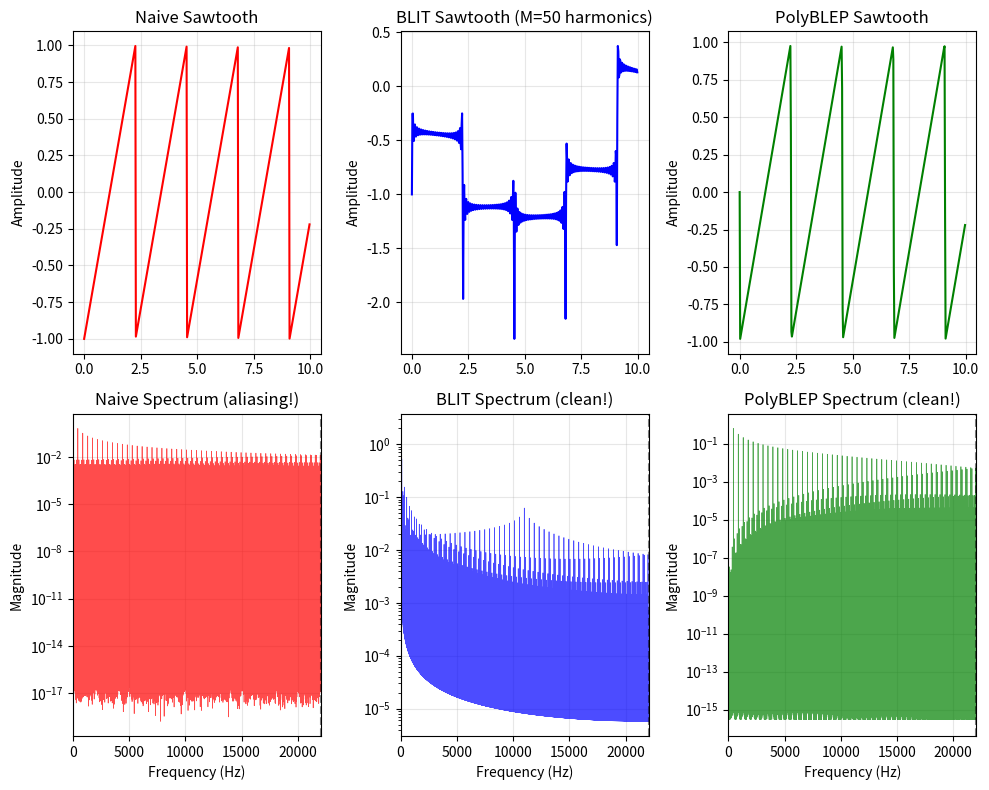
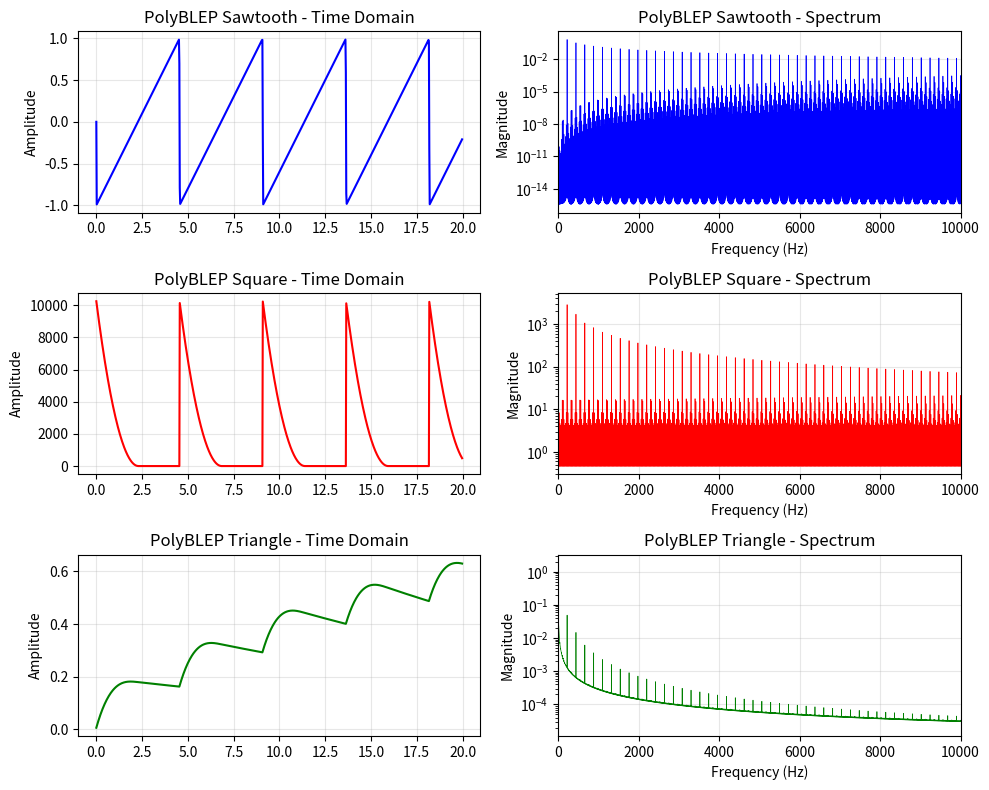
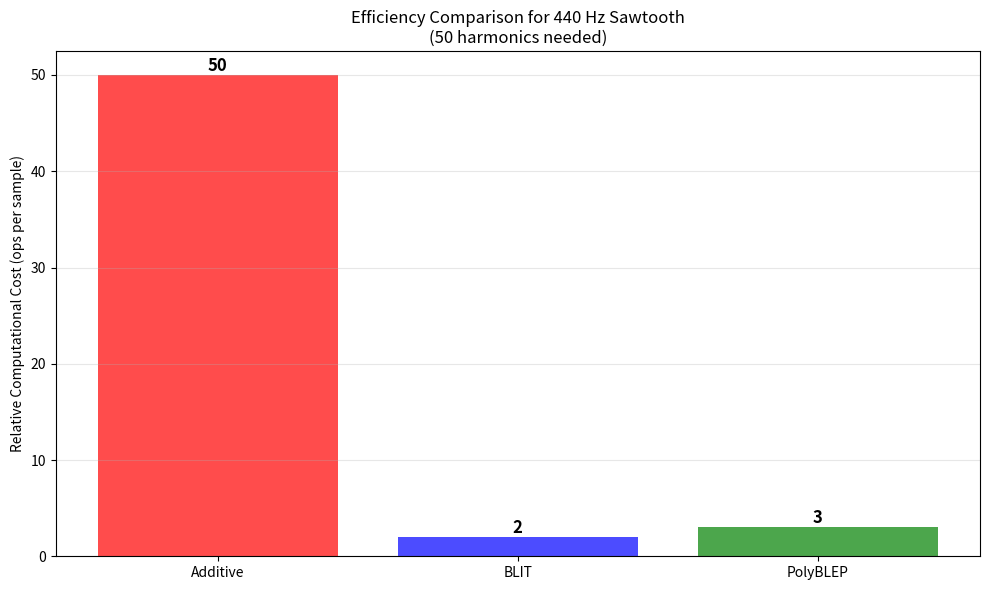
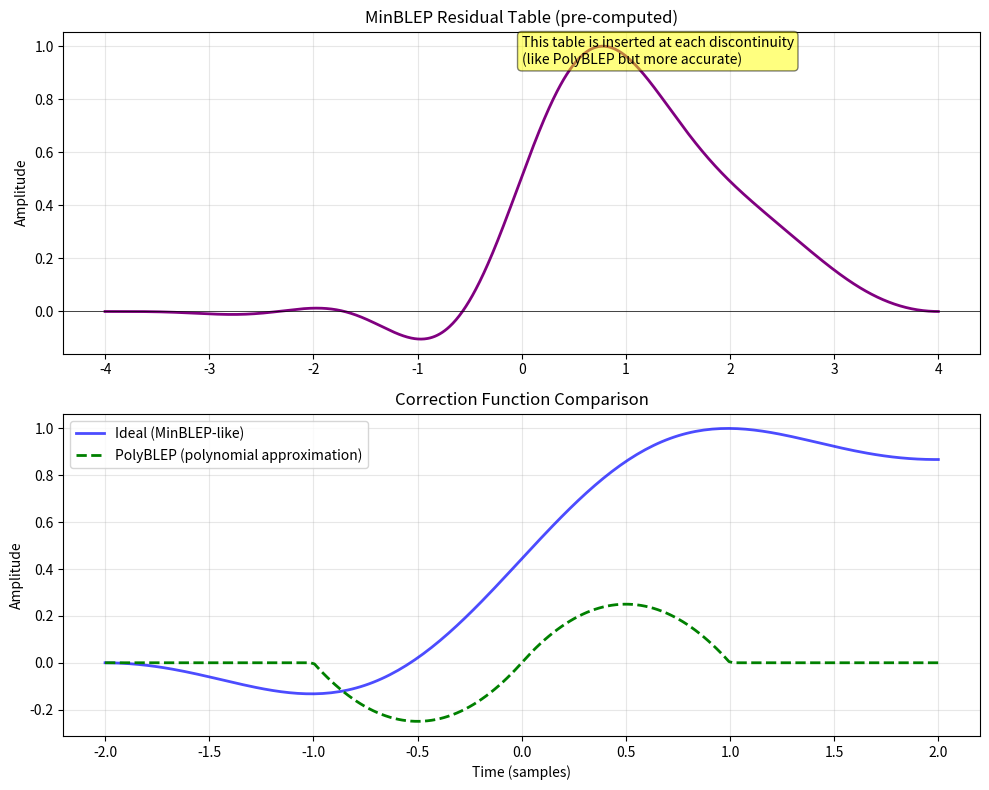

Recreate these plots in Python, in order.
"""
==============================================
DAY 7: Band-Limited Synthesis (BLIT & PolyBLEP)
==============================================
Goal: 실시간으로 사용 가능한 band-limited waveform 생성 기법을 학습한다.
"""

import numpy as np
import matplotlib.pyplot as plt
from scipy.fft import fft, fftfreq
from scipy import signal

SAMPLE_RATE = 44100
DURATION = 1.0


def blit_impulse_train(freq, duration, sample_rate):
    """
    BLIT : Band-limited Impulse Train (대역 제한 임펄스 열)
        => 단순 파형 생성이 아니라,
           : aliasing 이 없는 saw/square 를 만들기 위함

    **BLIT 가 필요한 이유
    : 디지털에서 saw/square는 갑작스러운 점프(discontinuity)를 일으키므로 문제를 일으킴
      -> 갑작스러운 점프는 수학적으로, 무한한 harmonics 를 필요로 함
      -> but, 디지털에서는 nyquist 이상의 주파수는 표현이 불가하다.
        => aliasing 발생
        => so, 처음부터 nyquist 이하의 harmonics 만 가진 impulse train을 만듦!

    ** why impulse train? **
    : saw wave 의 미분은 수학적으로 => impulse train 
    => impulse train을 적분하면 saw wave
    (but, 원래의 Impulse는 모든 주파수 포함. BLIT는 Nyquist 이하의 harmonics만 포함->aliasing 없음)

    concept:
    - generate band-limited impulses(대역 제한된 임펄스)
    - integrate to create band-limited waveforms (적분해서 대역 제한 파형 생성)

    Mathematical formula (sinc function):
    BLIT(t) = sin(πMt) / (M * sin(πt))
        - harmonics 를 잘라놓은 Fourier series

    where M = floor(sample_rate / (2 * freq)) 
    (M : harmonics below nyquist)

    Properties:
    - no aliasing!
    - efficient (and additive 보다 빠름. 
        additive는 harmonics 하나씩 sin 계산, BLIT는 수학식 하나로 전체 harmonic 처리)
    - produces sharp discontinuities (날카로운 불연속점) => harmonics 를 제한했지만 여전히 매우 sharp함

    **일반 naive saw vs BLIT 방식
    1)naive saw
        : 바로 점프 -> aliasing
    
    2)BLIT 방식
        : bnad-limited impulse 생성 -> 적분 -> alias-free saw 생성

    """

    t = np.linspace(0, duration, int(sample_rate * duration), endpoint=False)
    
    # Calculate M (number of harmonics below Nyquist)
    nyquist = sample_rate / 2
    M = int(nyquist / freq)

    # Phase for impulse train
    phase = (freq * t) % 1.0

    # BLIT formula
    # Avoid division by zero : epsilon(아주작은값 = 0 으로 나누는것을 방지하는 안전장치)
        # = 1e-10 = 0.0000000001.
        # 만약 denominator 가 0일 경우, 에러날 수 있으므로, epsilon을 더해서 처리함
        # phase = 0, 1, 2, 3, 4 ..(정수)인 경우 np.sin(np.pi * phase) = 0 이기 때문에 나눗셈 불가능
            # => 그래서 M * np.sin(np.pi * phase + epsilon) 해서 아주 살짝 틀어지게 함
    epsilon = 1e-10
    denominator = M * np.sin(np.pi * phase + epsilon)
        #분모
    numerator = np.sin(np.pi * M * phase)
        #분자

    blit = numerator / (denominator + epsilon)

    # Normalize (정규화)
    blit = blit / M

    return blit, t, M


def blit_to_sawtooth(blit_signal, sample_rate):
    """
    Convert BLIT to sawtooth via integration (적분)
    
    Integration = cumulative sum (누적합)
    Leaky integrator (누설 적분기) to prevent DC buildup
    """
    # Leaky integrator coefficient (DC 차단 계수)
    leak = 0.999
        # leak : 0.999
        # 매 샘플 0.1% 감소하게 함 -> DC 누적 방지, 발산방지, 안정적인 sawtooth. 안정적 적분
        # 순수 적분 = 발산 / Leaky 적분  = 안정적 sawtooth
 
    saw = np.zeros_like(blit_signal)
    accumulator = 0
    
    for i in range(len(blit_signal)):
        accumulator = leak * accumulator + blit_signal[i]
        saw[i] = accumulator
    
    # Normalize to [-1, 1]
    saw = saw / np.max(np.abs(saw))
    saw = 2 * saw - 1  # center around 0
    
    return saw

def polyblep_residual(t, dt):
    """
    PolyBLEP: Polynomial Band-Limited Step (다항식 대역 제한 계단)
        => 불연속점(계단)을 부드럽게 만들어서 aliasing 을 줄이는 기법
    
    Concept:
    - Add correction polynomial at discontinuities (불연속점에 보정 다항식 추가)
    - Very efficient (매우 효율적)
    - Good quality (좋은 품질)
    
    Polynomial residual (잔차 다항식):
    - Smooths out the discontinuity (불연속점 부드럽게)
    - 2nd order polynomial (2차 다항식)
    
    Parameters:
    - t: phase distance from discontinuity (불연속점으로부터 위상 거리)
    - dt: phase increment per sample (샘플당 위상 증가량)
    """
    if t < dt:
        # Rising edge (상승 에지)
        t = t / dt
        return t + t - t * t - 1.0
    elif t > 1.0 - dt:
        # Falling edge (하강 에지)
        t = (t - 1.0) / dt
        return t * t + t + t + 1.0
    else:
        return 0.0
    

def polyblep_sawtooth(freq, duration, sample_rate):
    """
    PolyBLEP sawtooth generation
    
    Algorithm:
    1. Generate naive sawtooth (기본 톱니파 생성)
    2. Detect discontinuities (불연속점 감지)
    3. Apply PolyBLEP correction (보정 적용)
    """

    t = np.linspace(0, duration, int(sample_rate * duration), endpoint=False)
    
    dt = freq / sample_rate  # phase increment (위상 증가량)
    phase = 0
    
    output = np.zeros_like(t)

    for i in range(len(t)):
        # Naive sawtooth
        naive_saw = 2 * phase - 1
        
        # PolyBLEP correction at discontinuity
        correction = polyblep_residual(phase, dt)
        
        output[i] = naive_saw - correction
        
        # Advance phase (위상 진행)
        phase += dt
        if phase >= 1.0:
            phase -= 1.0

    return output, t

def polyblep_square(freq, duration, sample_rate):
    """
    PolyBLEP square wave
    
    Square has TWO discontinuities per cycle (사이클당 2개 불연속점):
    - Rising edge at phase = 0
    - Falling edge at phase = 0.5
    """
    t = np.linspace(0, duration, int(sample_rate * duration), endpoint=False)
    
    dt = freq / sample_rate
    phase = 0
    
    output = np.zeros_like(t)
    
    for i in range(len(t)):
        # Naive square
        naive_square = 1.0 if phase < 0.5 else -1.0
        
        # PolyBLEP correction at both edges
        correction = polyblep_residual(phase, dt)  # Rising edge
        correction += polyblep_residual(phase - 0.5, dt)  # Falling edge
        
        output[i] = naive_square - correction
        
        phase += dt
        if phase >= 1.0:
            phase -= 1.0
    
    return output, t

def compare_blit_polyblep_naive():
    """
    BLIT vs PolyBLEP vs Naive 비교
    """
    freq = 440
    
    # Generate signals
    blit, t, M = blit_impulse_train(freq, DURATION, SAMPLE_RATE)
    saw_blit = blit_to_sawtooth(blit, SAMPLE_RATE)
    
    saw_polyblep, _ = polyblep_sawtooth(freq, DURATION, SAMPLE_RATE)
    
    # Naive for reference
    phase = (freq * t) % 1.0
    saw_naive = 2 * phase - 1
    
    # FFT analysis
    N = len(saw_blit)
    fft_blit = fft(saw_blit)
    fft_poly = fft(saw_polyblep)
    fft_naive = fft(saw_naive)
    
    freqs = fftfreq(N, 1/SAMPLE_RATE)
    positive_freqs = freqs[:N//2]
    mag_blit = np.abs(fft_blit[:N//2]) * 2 / N
    mag_poly = np.abs(fft_poly[:N//2]) * 2 / N
    mag_naive = np.abs(fft_naive[:N//2]) * 2 / N
    
    fig, axes = plt.subplots(2, 3, figsize=(10, 8))
    
    # Time domain
    plot_samples = int(0.01 * SAMPLE_RATE)
    t_plot = t[:plot_samples] * 1000
    
    axes[0, 0].plot(t_plot, saw_naive[:plot_samples], linewidth=1.5, color='red')
    axes[0, 0].set_ylabel('Amplitude')
    axes[0, 0].set_title('Naive Sawtooth')
    axes[0, 0].grid(True, alpha=0.3)
    
    axes[0, 1].plot(t_plot, saw_blit[:plot_samples], linewidth=1.5, color='blue')
    axes[0, 1].set_ylabel('Amplitude')
    axes[0, 1].set_title(f'BLIT Sawtooth (M={M} harmonics)')
    axes[0, 1].grid(True, alpha=0.3)
    
    axes[0, 2].plot(t_plot, saw_polyblep[:plot_samples], linewidth=1.5, color='green')
    axes[0, 2].set_ylabel('Amplitude')
    axes[0, 2].set_title('PolyBLEP Sawtooth')
    axes[0, 2].grid(True, alpha=0.3)
    
    # Frequency domain (full spectrum)
    axes[1, 0].plot(positive_freqs, mag_naive, linewidth=0.5, color='red', alpha=0.7)
    axes[1, 0].set_xlim(0, SAMPLE_RATE / 2)
    axes[1, 0].set_xlabel('Frequency (Hz)')
    axes[1, 0].set_ylabel('Magnitude')
    axes[1, 0].set_title('Naive Spectrum (aliasing!)')
    axes[1, 0].grid(True, alpha=0.3)
    axes[1, 0].set_yscale('log')
    axes[1, 0].axvline(SAMPLE_RATE / 2, color='black', linestyle='--', alpha=0.5)
    
    axes[1, 1].plot(positive_freqs, mag_blit, linewidth=0.5, color='blue', alpha=0.7)
    axes[1, 1].set_xlim(0, SAMPLE_RATE / 2)
    axes[1, 1].set_xlabel('Frequency (Hz)')
    axes[1, 1].set_ylabel('Magnitude')
    axes[1, 1].set_title('BLIT Spectrum (clean!)')
    axes[1, 1].grid(True, alpha=0.3)
    axes[1, 1].set_yscale('log')
    axes[1, 1].axvline(SAMPLE_RATE / 2, color='black', linestyle='--', alpha=0.5)
    
    axes[1, 2].plot(positive_freqs, mag_poly, linewidth=0.5, color='green', alpha=0.7)
    axes[1, 2].set_xlim(0, SAMPLE_RATE / 2)
    axes[1, 2].set_xlabel('Frequency (Hz)')
    axes[1, 2].set_ylabel('Magnitude')
    axes[1, 2].set_title('PolyBLEP Spectrum (clean!)')
    axes[1, 2].grid(True, alpha=0.3)
    axes[1, 2].set_yscale('log')
    axes[1, 2].axvline(SAMPLE_RATE / 2, color='black', linestyle='--', alpha=0.5)
    
    plt.tight_layout()
    plt.show()


def polyblep_all_waveforms():
    """
    PolyBLEP으로 모든 기본 파형 생성
    """
    freq = 220
    
    saw_poly, t = polyblep_sawtooth(freq, DURATION, SAMPLE_RATE)
    square_poly, _ = polyblep_square(freq, DURATION, SAMPLE_RATE)
    
    # Triangle from square (integrate square)
    triangle_poly = np.zeros_like(square_poly)
    leak = 0.999
    accumulator = 0
    
    for i in range(len(square_poly)):
        accumulator = leak * accumulator + square_poly[i]
        triangle_poly[i] = accumulator
    
    triangle_poly = triangle_poly / np.max(np.abs(triangle_poly))
    
    fig, axes = plt.subplots(3, 2, figsize=(10, 8))
    
    waveforms = [
        ("PolyBLEP Sawtooth", saw_poly, 'blue'),
        ("PolyBLEP Square", square_poly, 'red'),
        ("PolyBLEP Triangle", triangle_poly, 'green'),
    ]
    
    for idx, (name, wave, color) in enumerate(waveforms):
        # Time domain
        plot_samples = int(0.02 * SAMPLE_RATE)
        t_plot = t[:plot_samples] * 1000
        
        axes[idx, 0].plot(t_plot, wave[:plot_samples], linewidth=1.5, color=color)
        axes[idx, 0].set_ylabel('Amplitude')
        axes[idx, 0].set_title(f'{name} - Time Domain')
        axes[idx, 0].grid(True, alpha=0.3)
        
        # Frequency domain
        N = len(wave)
        fft_result = fft(wave)
        freqs = fftfreq(N, 1/SAMPLE_RATE)
        positive_freqs = freqs[:N//2]
        magnitude = np.abs(fft_result[:N//2]) * 2 / N
        
        axes[idx, 1].plot(positive_freqs, magnitude, linewidth=0.5, color=color)
        axes[idx, 1].set_xlim(0, 10000)
        axes[idx, 1].set_xlabel('Frequency (Hz)')
        axes[idx, 1].set_ylabel('Magnitude')
        axes[idx, 1].set_title(f'{name} - Spectrum')
        axes[idx, 1].grid(True, alpha=0.3)
        axes[idx, 1].set_yscale('log')
    
    plt.tight_layout()
    plt.show()


def blit_vs_additive_efficiency():
    """
    BLIT vs Additive synthesis 효율성 비교
    
    Computational cost (계산 비용):
    - Additive: O(M) per sample (M harmonics)
    - BLIT: O(1) per sample + integration
    - PolyBLEP: O(1) per sample (가장 빠름!)
    """
    freq = 440
    nyquist = SAMPLE_RATE / 2
    M = int(nyquist / freq)
    
    print(f"\nEfficiency comparison for {freq} Hz:")
    print(f"Number of harmonics needed: {M}")
    print(f"\nAdditive synthesis:")
    print(f"  - {M} sine evaluations per sample")
    print(f"  - Total ops: {M} * num_samples")
    print(f"\nBLIT:")
    print(f"  - 1 BLIT evaluation + 1 integration per sample")
    print(f"  - Total ops: 2 * num_samples")
    print(f"\nPolyBLEP:")
    print(f"  - 1 waveform + polynomial correction per sample")
    print(f"  - Total ops: ~3 * num_samples")
    print(f"\nSpeedup: BLIT/PolyBLEP is ~{M/2}x faster than additive!")
    
    # Visual comparison of methods
    methods = ['Additive', 'BLIT', 'PolyBLEP']
    relative_cost = [M, 2, 3]  # relative computational cost
    
    plt.figure(figsize=(10, 6))
    bars = plt.bar(methods, relative_cost, color=['red', 'blue', 'green'], alpha=0.7)
    plt.ylabel('Relative Computational Cost (ops per sample)')
    plt.title(f'Efficiency Comparison for {freq} Hz Sawtooth\n({M} harmonics needed)')
    plt.grid(True, alpha=0.3, axis='y')
    
    # Add value labels on bars
    for bar, cost in zip(bars, relative_cost):
        height = bar.get_height()
        plt.text(bar.get_x() + bar.get_width()/2., height,
                f'{cost}',
                ha='center', va='bottom', fontsize=12, fontweight='bold')
    
    plt.tight_layout()
    plt.show()

def minblep_concept():
    """
    MinBLEP: Minimum-phase Band-Limited Step (최소위상 대역제한 계단)
    
    Concept:
    - Pre-computed lookup table (미리 계산된 룩업 테이블)
    - Insert residual at discontinuities (불연속점에 잔차 삽입)
    - Higher quality than PolyBLEP (PolyBLEP보다 높은 품질)
    - Used in professional software (전문 소프트웨어에서 사용)
    
    Steps:
    1. Generate ideal step response (이상적 계단 응답 생성)
    2. Window and truncate (창함수 적용 및 절단)
    3. Store in table (테이블에 저장)
    4. Use at runtime (런타임에 사용)
    
    This is conceptual - full implementation requires more code
    """
    # Generate ideal bandlimited step (sinc function)
    table_size = 64
    oversampling = 16
    
    t = np.linspace(-4, 4, table_size * oversampling)
    
    # Sinc function (ideal low-pass filter impulse response)
    sinc = np.sinc(t)
    
    # Integrate to get step (계단으로 적분)
    step = np.cumsum(sinc) / np.sum(sinc)
    
    # Window to reduce artifacts (아티팩트 감소용 창함수)
    window = np.hanning(len(step))
    minblep_table = step * window
    
    # Normalize
    minblep_table = minblep_table / np.max(np.abs(minblep_table))
    
    fig, axes = plt.subplots(2, 1, figsize=(10, 8))
    
    # MinBLEP table
    axes[0].plot(t, minblep_table, linewidth=2, color='purple')
    axes[0].set_ylabel('Amplitude')
    axes[0].set_title('MinBLEP Residual Table (pre-computed)')
    axes[0].grid(True, alpha=0.3)
    axes[0].axhline(0, color='black', linewidth=0.5)
    axes[0].text(0.5, 0.9, 'This table is inserted at each discontinuity\n(like PolyBLEP but more accurate)',
                transform=axes[0].transAxes, fontsize=10,
                bbox=dict(boxstyle='round', facecolor='yellow', alpha=0.5))
    
    # Comparison of correction methods
    t_compare = np.linspace(-2, 2, 200)
    
    # PolyBLEP approximation (simplified)
    polyblep_approx = np.zeros_like(t_compare)
    for i, tc in enumerate(t_compare):
        if abs(tc) < 1:
            polyblep_approx[i] = tc - tc**2 * np.sign(tc)
    
    # Ideal sinc
    ideal = np.cumsum(np.sinc(t_compare))
    ideal = ideal / np.max(ideal)
    
    axes[1].plot(t_compare, ideal, linewidth=2, color='blue', label='Ideal (MinBLEP-like)', alpha=0.7)
    axes[1].plot(t_compare, polyblep_approx, linewidth=2, color='green', 
                linestyle='--', label='PolyBLEP (polynomial approximation)')
    axes[1].set_xlabel('Time (samples)')
    axes[1].set_ylabel('Amplitude')
    axes[1].set_title('Correction Function Comparison')
    axes[1].legend()
    axes[1].grid(True, alpha=0.3)
    
    plt.tight_layout()
    plt.show()

compare_blit_polyblep_naive()
polyblep_all_waveforms()
blit_vs_additive_efficiency()
minblep_concept()


"""
    1) Impulse : 한 점에서만 값이 있고 나머지는 0인 신호 + 모든 주파수를 동시에 포함
        ex. impulse = [0, 0, 0, 1, 0, 0, 0] (한 부분만 1, 나머지는 0)

        # Impulse 생성
        impulse = np.zeros(100)
        impulse[50] = 1  # 50번째 위치에만 1

    2) Impulse train(임펄스 열) : 일정한 간격으로 반복되는 임펄스 열
        ex. 주기 t 마다 임펄스 발생 
        ex. impulse train의 FFT = 또 다른 impulse train
    
    """

""" Naive vs PolyBLEP vs BLIT vs Additive 

1)

2)

3)

4)

"""

"""사전 지식

필수:
- Sinc 함수 모양
- Low-pass filter 개념
- 푸리에 변환 기본 (주파수↔시간)

선택:
- 복소수 (더 깊은 이해)
- 푸리에 급수 (수학적 증명)
"""
